Run: headless pygame with SDL's dummy video driver; simulated clock (each Clock.tick advances the game by its frame time, no real sleeping); random seed 0; keys injected as events and as key.get_pressed() state; mouse plan: one left click at the window centre at the start of phase 2, then a move to the lower-right quarter at the start of phase 3.
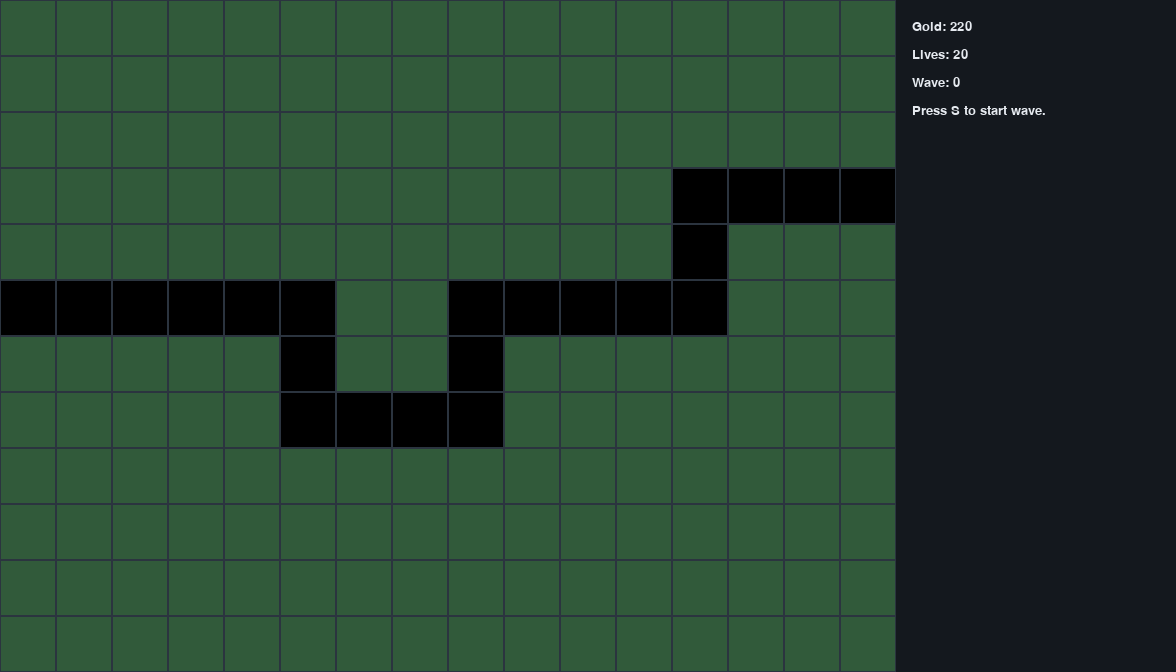
Frame 1 of 4 · flips 1–60 · no input
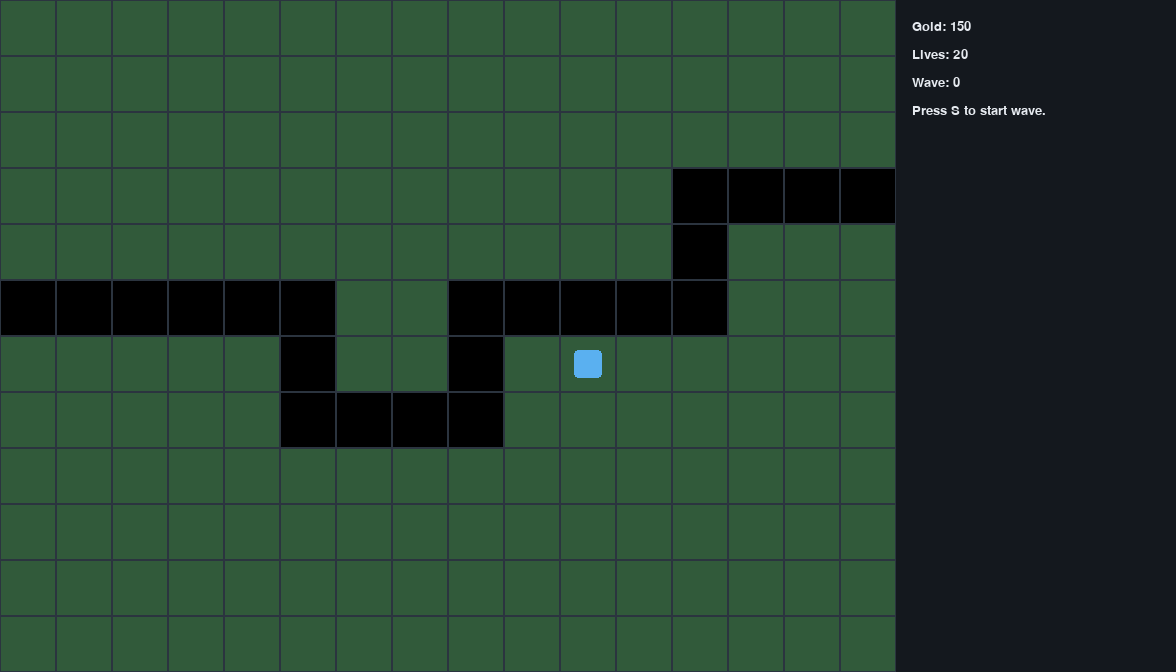
Frame 2 of 4 · flips 61–180 · clicked the window centre · tapped SPACE, RETURN · held RIGHT (→), D
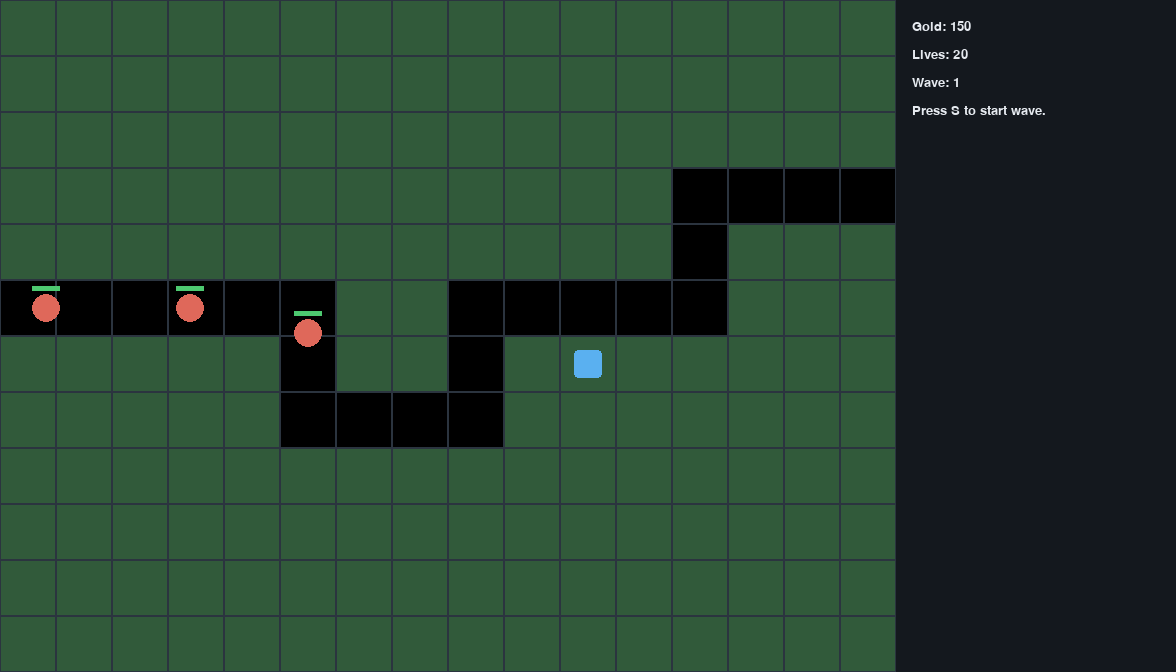
Frame 3 of 4 · flips 181–300 · moved the mouse to the lower-right quarter · held DOWN (↓), S
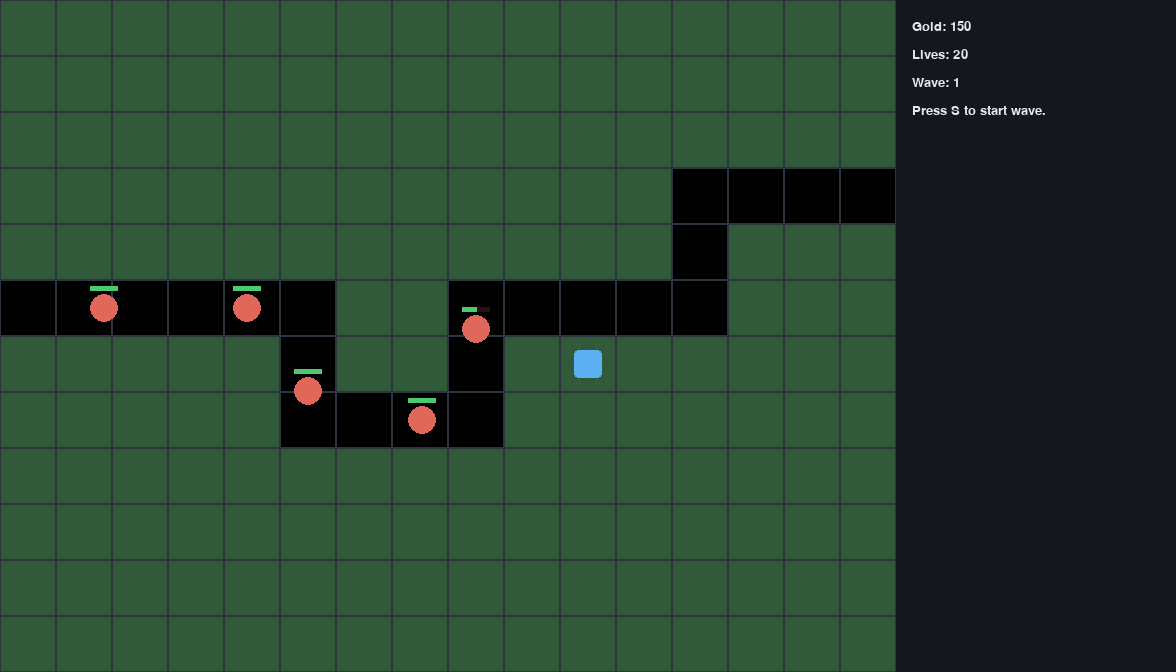
Frame 4 of 4 · flips 301–420 · held LEFT (←), A, UP (↑), W

The pygame program that drew these frames:

import sys
import pygame
import math
from dataclasses import dataclass
pygame.init()

GRID_COLS = 16
GRID_ROWS = 12
TILE_SIZE = 56
BOARD_WIDTH = GRID_COLS * TILE_SIZE
BOARD_HEIGHT = GRID_ROWS * TILE_SIZE
PANEL_WIDTH = 280
WIDTH = BOARD_WIDTH + PANEL_WIDTH
HEIGHT = BOARD_HEIGHT
FPS = 60

PATH_COLOR = (0, 0, 0)

ENEMY_COLOR = (223, 104, 90)
BG_COLOR = (26, 33, 42)
GRID_COLOR = (43, 52, 63)
GRASS_COLOR = (49, 90, 58)
PANEL_BG = (20, 24, 30)
BULLET_COLOR = (252, 210, 78)
PATH_TILES = [
	(0, 5), (1, 5), (2, 5), (3, 5), (4, 5),
	(5, 5), (5, 6), (5, 7), (6, 7), (7, 7),
	(8, 7), (8, 6), (8, 5), (9, 5), (10, 5),
	(11, 5), (12, 5), (12, 4), (12, 3),
	(13, 3), (14, 3), (15, 3),
]
PATH_SET = set(PATH_TILES)
TOWER_COLOR = (90, 176, 240)
screen = pygame.display.set_mode((WIDTH, HEIGHT))
pygame.display.set_caption("Tower Defense - Day 1")
clock = pygame.time.Clock()
font = pygame.font.SysFont("menlo", 20)


@dataclass
class Enemy:
	x: float
	y: float
	speed: float = 90.0
	path_index: int = 0
	health: float = 40
	max_health: float = 40

	def update(self, dt):
		if self.path_index >= len(PATH_POINTS) - 1:
			return
		tx, ty = PATH_POINTS[self.path_index + 1]
		dx = tx - self.x
		dy = ty - self.y
		dist = math.hypot(dx, dy)
		if dist < 1e-4:
			self.path_index += 1
			return

		step = self.speed * dt
		if step >= dist:
			self.x, self.y = tx, ty
			self.path_index += 1
		else:
			self.x += dx / dist * step
			self.y += dy / dist * step

	def draw(self):
		pygame.draw.circle(screen, ENEMY_COLOR, (int(self.x), int(self.y)), 14)
		bar_w = 28
		pct = max(0.0, self.health / self.max_health)
		pygame.draw.rect(screen, (45, 16, 14), (int(self.x - 14), int(self.y - 22), bar_w, 5))
		pygame.draw.rect(screen, (77, 201, 112), (int(self.x - 14), int(self.y - 22), int(bar_w * pct), 5))


class WaveController:
	def __init__(self):
		self.wave_index = 0
		self.active = False
		self.spawned = 0
		self.total = 0
		self.spawn_timer = 0.0

	def begin_wave(self):
		if self.active:
			return False
		self.active = True
		self.wave_index += 1
		self.spawned = 0
		self.total = 6 + self.wave_index * 2
		self.spawn_timer = 0.2
		return True

	def update(self, dt, enemies):
		if not self.active:
			return
		self.spawn_timer -= dt
		if self.spawn_timer <= 0 and self.spawned < self.total:
			enemies.append(Enemy(*PATH_POINTS[0]))
			self.spawned += 1
			self.spawn_timer = 0.8
@dataclass
class Bullet:
	x: float
	y: float
	target: Enemy
	damage: float
	speed: float = 420.0

	def update(self, dt):
		if self.target.health <= 0:
			return True
		dx = self.target.x - self.x
		dy = self.target.y - self.y
		dist = math.hypot(dx, dy)
		if dist < 8:
			self.target.health -= self.damage
			return True
		step = self.speed * dt
		self.x += dx / dist * min(step, dist)
		self.y += dy / dist * min(step, dist)
		return False

	def draw(self):
		pygame.draw.circle(screen, BULLET_COLOR, (int(self.x), int(self.y)), 4)

@dataclass
class Tower:
	col: int
	row: int
	cooldown: float = 0.0
	@property
	def x(self):
		return self.col * TILE_SIZE + TILE_SIZE / 2

	@property
	def y(self):
		return self.row * TILE_SIZE + TILE_SIZE / 2

	def draw(self):
		cx = int(self.x)
		cy = int(self.y)
		pygame.draw.rect(screen, TOWER_COLOR, (cx - 14, cy - 14, 28, 28), border_radius=4)

	def begin_wave(self):
		if self.active:
			return False
		self.active = True
		self.wave_index += 1
		self.spawned = 0
		self.total = 6 + self.wave_index * 2
		self.spawn_timer = 0.2
		return True

	def update(self, dt, enemies):
		if not self.active:
			return
		self.spawn_timer -= dt
		if self.spawn_timer <= 0 and self.spawned < self.total:
			enemies.append(Enemy(*PATH_POINTS[0]))
			self.spawned += 1
			self.spawn_timer = 0.8


def update_towers(towers, enemies, bullets, dt):
	for tower in towers:
		tower.cooldown -= dt
		if tower.cooldown > 0:
			continue

		target = None
		for enemy in enemies:
			d = math.hypot(enemy.x - tower.x, enemy.y - tower.y)
			if enemy.health > 0 and d <= tower_range(tower):
				target = enemy
				break

		if target is not None:
			bullets.append(Bullet(tower.x, tower.y, target, tower_damage(tower)))
			tower.cooldown = 1.0 / tower_fire_rate(tower)
def tower_range(tower):
	return 120
def tower_damage(tower):
	return 18
def tower_fire_rate(tower):
	return 1.0
def tile_center(col, row):
	return (col * TILE_SIZE + TILE_SIZE / 2, row * TILE_SIZE + TILE_SIZE / 2)


PATH_POINTS = [tile_center(c, r) for c, r in PATH_TILES]

def draw_grid():
	for row in range(GRID_ROWS):
		for col in range(GRID_COLS):
			x = col * TILE_SIZE
			y = row * TILE_SIZE
			tile_color = PATH_COLOR if (col, row) in PATH_SET else GRASS_COLOR
			pygame.draw.rect(screen, tile_color, (x, y, TILE_SIZE, TILE_SIZE))
			pygame.draw.rect(screen, GRID_COLOR, (x, y, TILE_SIZE, TILE_SIZE), 1)


def draw_panel():
	pygame.draw.rect(screen, PANEL_BG, (BOARD_WIDTH, 0, PANEL_WIDTH, HEIGHT))

def tower_at(towers, col, row):
	for t in towers:
		if t.col == col and t.row == row:
			return t
	return None

def can_place_tower(towers, col, row):
	if col < 0 or col >= GRID_COLS or row < 0 or row >= GRID_ROWS:
		return False
	if (col, row) in PATH_SET:
		return False
	if tower_at(towers, col, row) is not None:
		return False
	return True
def draw_hud(gold, lives, wave_num, message):
	lines = [
		f"Gold: {gold}",
		f"Lives: {lives}",
		f"Wave: {wave_num}",
		message,
	]
	y = 20
	for line in lines:
		surf = font.render(line, True, (230, 234, 240))
		screen.blit(surf, (BOARD_WIDTH + 16, y))
		y += 28
def main():
	running = True
	enemy = Enemy(*PATH_POINTS[0])
	enemies = []
	towers = []
	waves = WaveController()
	bullets = []
	gold = 220
	lives = 20
	tower_cost = 70
	message = "Press S to start wave."


	while running:
		dt = clock.tick(FPS) / 1000.0
		waves.update(dt, enemies)
		for event in pygame.event.get():
			if event.type == pygame.QUIT:
				running = False
			elif event.type == pygame.KEYDOWN:
				if event.key == pygame.K_s:
					waves.begin_wave()
			elif event.type == pygame.MOUSEBUTTONDOWN and event.button == 1:
				mx, my = event.pos
				if mx < BOARD_WIDTH:
					col = mx // TILE_SIZE
					row = my // TILE_SIZE
					# In mouse place logic:
					if can_place_tower(towers, col, row) and gold >= tower_cost:
						towers.append(Tower(col, row))
						gold -= tower_cost
					elif gold < tower_cost:
						message = "Not enough gold."
		screen.fill(BG_COLOR)
		for enemy in list(enemies): # Using list copy is safer when modifying/updating
			enemy.update(dt)
		draw_grid()
		for enemy in enemies:
			enemy.draw()
		for tower in towers:
			tower.draw()
		draw_panel()
		update_towers(towers, enemies, bullets, dt)
		draw_hud(gold, lives, waves.wave_index, message)
		for b in list(bullets):
			if b.update(dt):
				bullets.remove(b)

		for b in bullets:
			b.draw()

		for enemy in list(enemies):
			enemy.update(dt)
			if enemy.path_index >= len(PATH_POINTS) - 1:
				enemies.remove(enemy)
				lives -= 1
				message = "Enemy leaked through!"
			elif enemy.health <= 0:
				enemies.remove(enemy)
				gold += 12
		pygame.display.flip()
	pygame.quit()
	sys.exit()


if __name__ == "__main__":
	main()
